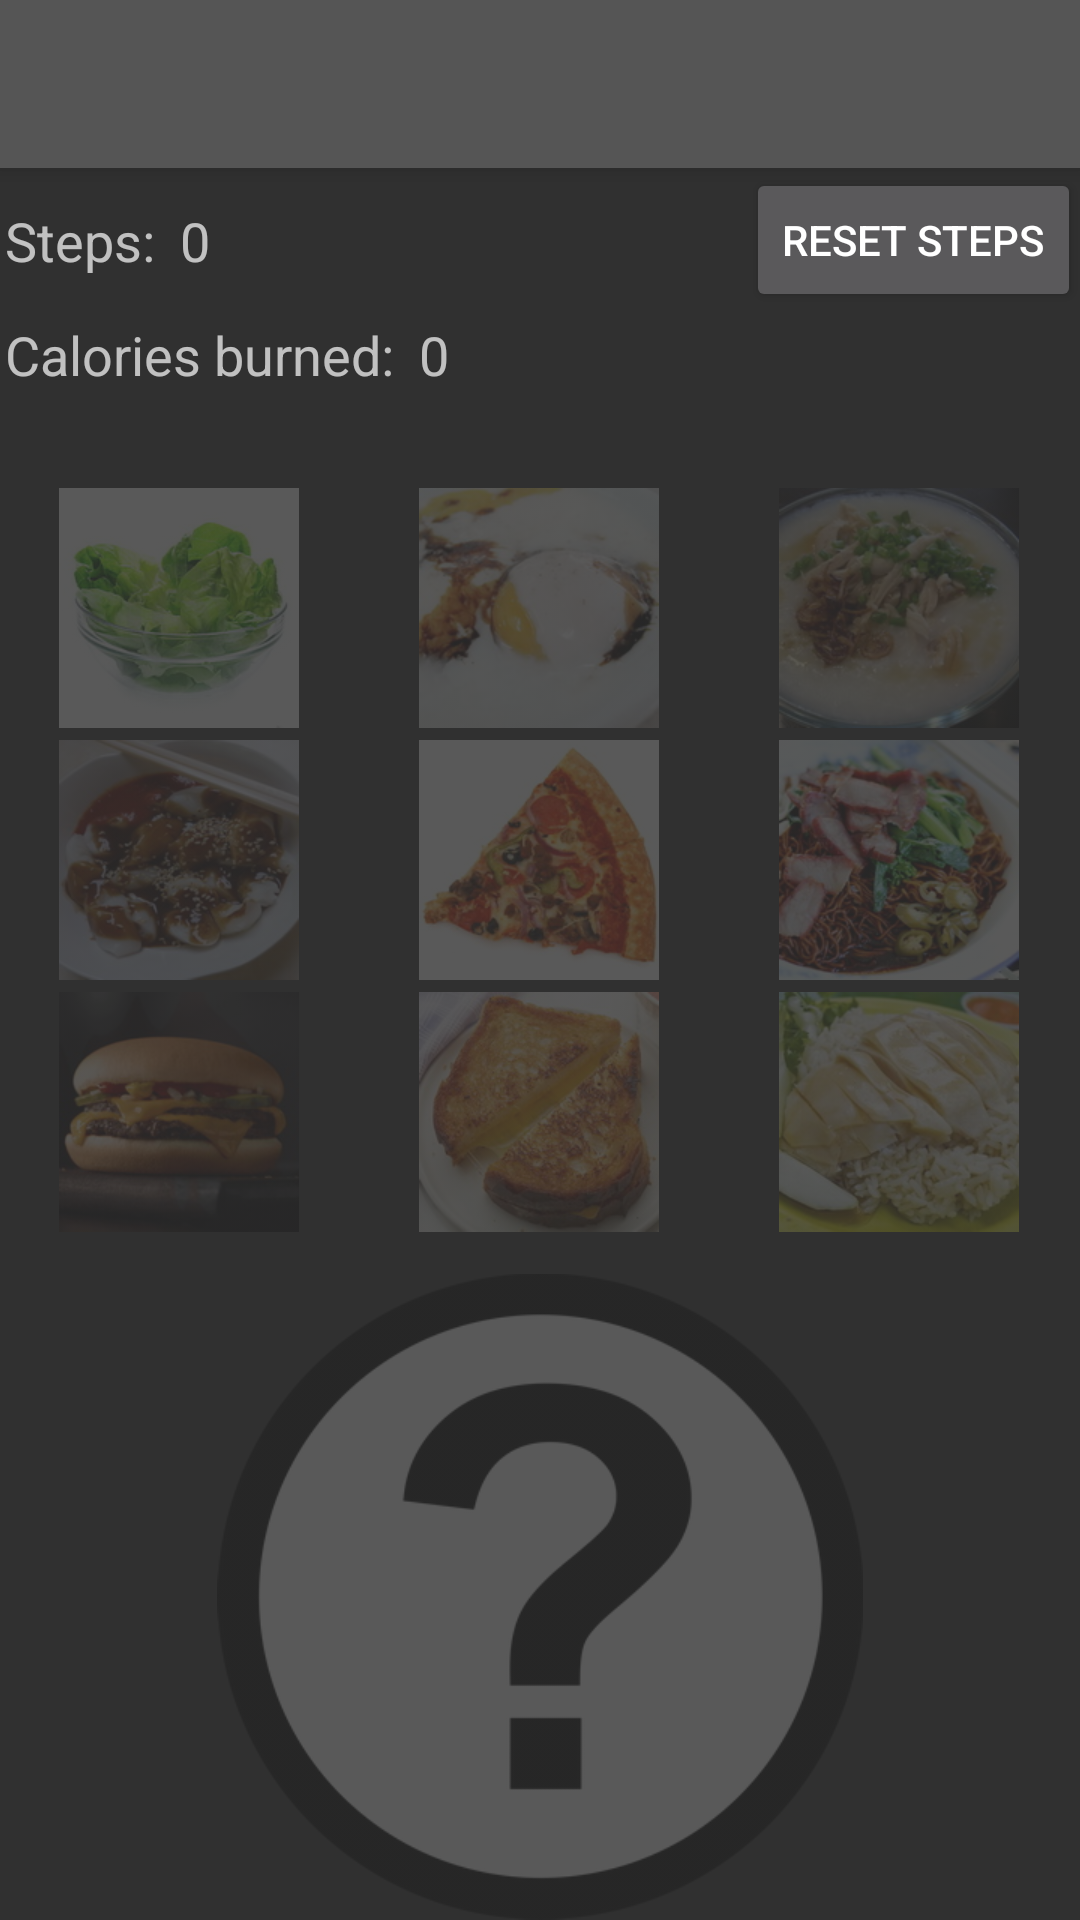

This screen was rendered from an Android layout file. Write that file and the resources it references.
<!-- AndroidManifest.xml: application theme AppTheme -->
<!-- res/layout/activity_main_screen.xml -->
<?xml version="1.0" encoding="utf-8"?>
<android.support.design.widget.CoordinatorLayout xmlns:android="http://schemas.android.com/apk/res/android"
    xmlns:app="http://schemas.android.com/apk/res-auto"
    xmlns:tools="http://schemas.android.com/tools"
    android:layout_width="match_parent"
    android:layout_height="match_parent"
    android:fitsSystemWindows="true"
    tools:context="istd.eric.hacknroll.MainScreen">

    <android.support.design.widget.AppBarLayout
        android:layout_width="match_parent"
        android:layout_height="wrap_content"
        android:theme="@style/AppTheme.AppBarOverlay">

        <android.support.v7.widget.Toolbar
            android:id="@+id/toolbar"
            android:layout_width="match_parent"
            android:layout_height="?attr/actionBarSize"
            android:background="?attr/colorPrimary"
            app:popupTheme="@style/AppTheme.PopupOverlay" />

    </android.support.design.widget.AppBarLayout>


    <LinearLayout
        android:id="@+id/content_main_screen"
        android:layout_width="match_parent"
        android:layout_height="match_parent"
        android:paddingBottom="@dimen/activity_vertical_margin"
        android:paddingLeft="@dimen/activity_horizontal_margin"
        android:paddingRight="@dimen/activity_horizontal_margin"
        android:paddingTop="@dimen/activity_vertical_margin"
        app:layout_behavior="@string/appbar_scrolling_view_behavior"
        android:orientation="vertical"
        tools:context="istd.eric.hacknroll.MainScreen"
        tools:showIn="@layout/activity_main_screen">

        <LinearLayout
            android:layout_width="match_parent"
            android:layout_height="wrap_content">

            <TextView
                android:layout_width="wrap_content"
                android:layout_height="wrap_content"
                android:layout_margin="2dp"
                android:textSize="18dp"
                android:text="Steps: "/>

            <TextView
                android:layout_width="wrap_content"
                android:layout_height="wrap_content"
                android:layout_margin="2dp"
                android:textSize="18dp"
                android:text="0"
                android:layout_weight="1"
                android:id="@+id/step_textview"/>

            <Button
                android:layout_width="wrap_content"
                android:layout_height="wrap_content"
                android:onClick="reset"
                android:text="Reset steps"/>
        </LinearLayout>

        <LinearLayout
            android:layout_width="match_parent"
            android:layout_height="wrap_content">

            <TextView
                android:layout_width="wrap_content"
                android:layout_height="wrap_content"
                android:layout_margin="2dp"
                android:textSize="18dp"
                android:text="Calories burned: "/>

            <TextView
                android:layout_width="wrap_content"
                android:layout_height="wrap_content"
                android:layout_margin="2dp"
                android:textSize="18dp"
                android:text="0"
                android:layout_weight="1"
                android:id="@+id/calories_textview"/>
        </LinearLayout>

        <LinearLayout
            android:layout_width="match_parent"
            android:layout_height="wrap_content">

            <TextView
                android:layout_width="wrap_content"
                android:layout_height="wrap_content"
                android:layout_margin="2dp"
                android:textSize="18dp"
                android:text=""
                android:layout_weight="1"
                android:id="@+id/too_long_textview"/>
        </LinearLayout>

        <TableLayout
            android:layout_width="match_parent"
            android:layout_height="wrap_content"
            android:stretchColumns="*"
            android:shrinkColumns="*">
            <TableRow>
                <ImageView
                    android:layout_height="80dp"
                    android:layout_width="80dp"
                    android:src="@drawable/saladc"
                    android:id="@+id/salad"
                    android:layout_margin="2dp"
                    android:alpha="0.2"/>
                <ImageView
                    android:layout_height="80dp"
                    android:layout_width="80dp"
                    android:src="@drawable/eggc"
                    android:id="@+id/egg"
                    android:layout_margin="2dp"
                    android:alpha="0.2"/>
                <ImageView
                    android:layout_height="80dp"
                    android:layout_width="80dp"
                    android:src="@drawable/porridgec"
                    android:id="@+id/porridge"
                    android:layout_margin="2dp"
                    android:alpha="0.2"/>
            </TableRow>
            <TableRow>
                <ImageView
                    android:layout_height="80dp"
                    android:layout_width="80dp"
                    android:src="@drawable/chee_cheong_func"
                    android:id="@+id/ccf"
                    android:layout_margin="2dp"
                    android:alpha="0.2"/>
                <ImageView
                    android:layout_height="80dp"
                    android:layout_width="80dp"
                    android:src="@drawable/pizzac"
                    android:id="@+id/pizza"
                    android:layout_margin="2dp"
                    android:alpha="0.2"/>
                <ImageView
                    android:layout_height="80dp"
                    android:layout_width="80dp"
                    android:src="@drawable/wontonnoodlec"
                    android:id="@+id/wtnoodle"
                    android:layout_margin="2dp"
                    android:alpha="0.2"/>
            </TableRow>
            <TableRow>
            <ImageView
                android:layout_height="80dp"
                android:layout_width="80dp"
                android:src="@drawable/cheeseburgerc"
                android:id="@+id/burger"
                android:layout_margin="2dp"
                android:alpha="0.2"/>
            <ImageView
                android:layout_height="80dp"
                android:layout_width="80dp"
                android:src="@drawable/grilledcheesec"
                android:id="@+id/grilledcheese"
                android:layout_margin="2dp"
                android:alpha="0.2"/>
            <ImageView
                android:layout_height="80dp"
                android:layout_width="80dp"
                android:src="@drawable/chickenricec"
                android:id="@+id/chickenrice"
                android:layout_margin="2dp"
                android:alpha="0.2"/>
        </TableRow>
        </TableLayout>

        <ImageView
            android:layout_width="wrap_content"
            android:layout_height="0dp"
            android:layout_weight="1"
            android:src="@drawable/qmark"
            android:alpha="0.2"
            android:id="@+id/nasi"
            android:layout_marginTop="12dp"
            />

    </LinearLayout>

</android.support.design.widget.CoordinatorLayout>
<!-- resources referenced by this layout -->
<resources>
  <!-- drawable chee_cheong_func: jpg bitmap (drawable, 17480 bytes) -->
  <!-- drawable cheeseburgerc: jpg bitmap (drawable, 13541 bytes) -->
  <!-- drawable chickenricec: jpg bitmap (drawable, 18629 bytes) -->
  <!-- drawable eggc: jpg bitmap (drawable, 13286 bytes) -->
  <!-- drawable grilledcheesec: jpeg bitmap (drawable, 19445 bytes) -->
  <!-- drawable pizzac: jpg bitmap (drawable, 16107 bytes) -->
  <!-- drawable porridgec: jpg bitmap (drawable, 16740 bytes) -->
  <!-- drawable qmark: png bitmap (drawable, 29558 bytes) -->
  <!-- drawable saladc: jpg bitmap (drawable, 14488 bytes) -->
  <!-- drawable wontonnoodlec: jpg bitmap (drawable, 29326 bytes) -->
  <style name="AppTheme.AppBarOverlay" parent="ThemeOverlay.AppCompat.Dark.ActionBar" />
  <style name="AppTheme.PopupOverlay" parent="ThemeOverlay.AppCompat.Dark.ActionBar" />
  <style name="AppTheme" parent="Theme.AppCompat.NoActionBar">
          
          <item name="colorPrimary">@color/colorPrimary</item>
          <item name="colorPrimaryDark">@color/colorPrimaryDark</item>
          <item name="colorAccent">@color/colorAccent</item>--&gt;
      </style>
  <color name="colorPrimary">#555555</color>
  <color name="colorPrimaryDark">#303F5F</color>
  <color name="colorAccent">#BBDDFF</color>
</resources>
